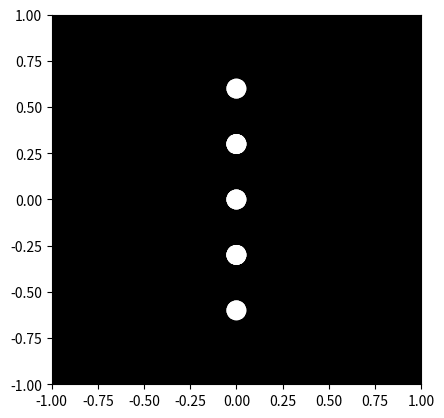

Here is the Python script that generated this plot:

# Import necessary libraries
import numpy as np
import matplotlib.pyplot as plt
import matplotlib.animation as animation
import matplotlib.patches as patches

# Set up the figure and axis
fig, ax = plt.subplots()

# Define the number of point lights
num_lights = 15

# Define the initial positions of the point lights
x_coords = np.array([0, 0, 0, 0, 0, 0, 0, 0, 0, 0, 0, 0, 0, 0, 0])
y_coords = np.array([0, 0.3, 0.6, 0.3, -0.3, -0.6, -0.3, 0, 0.3, 0.6, 0.3, -0.3, -0.6, -0.3, 0])

# Define the light colors
light_colors = ['w'] * num_lights

# Define the background color
background_color = 'k'

# Create the point lights
lights = []
for i in range(num_lights):
    light = patches.Circle((x_coords[i], y_coords[i]), 0.05, color=light_colors[i])
    ax.add_patch(light)
    lights.append(light)

# Set the background color
ax.set_facecolor(background_color)

# Set the axis limits
ax.set_xlim(-1, 1)
ax.set_ylim(-1, 1)

# Set the axis aspect ratio to be equal
ax.set_aspect('equal')

# Define the animation function
def animate(frame):
    # Update the x and y coordinates of the point lights
    x_coords[:] = np.sin(np.linspace(0, 2 * np.pi, num_lights, endpoint=False) + frame / 10)
    y_coords[:] = np.sin(np.linspace(0, 2 * np.pi, num_lights, endpoint=False) + frame / 10) * 0.6 + 0.3

    # Update the light positions
    for i in range(num_lights):
        lights[i].center = (x_coords[i], y_coords[i])

# Create the animation
ani = animation.FuncAnimation(fig, animate, frames=range(100), interval=20)

# Display the animation
plt.show()
